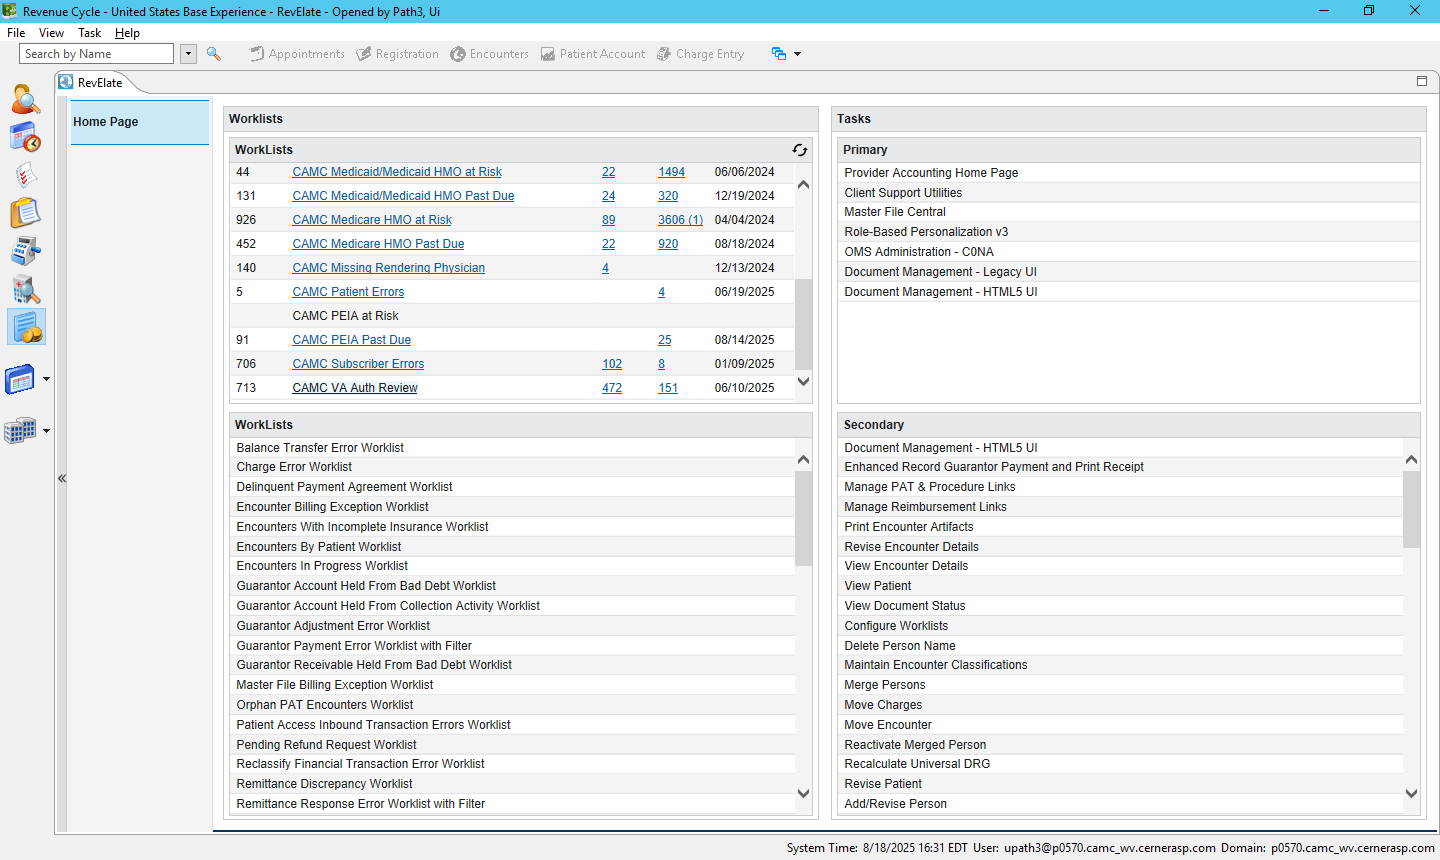
Task: ProcessName: ChargeLineRendering
Workflow: RevElate_GetProcedures

Step 1 [try]: IE Cerner Soarian in window 'Cerner Soarian*' (revenuecycle.exe)

Step 2 [try]: check the link in window 'Cerner Soarian [TEST 2025.01]' (revenuecycle.exe) (no picture)

Step 3: get-text from the link in window 'Cerner Soarian [TEST 2025.01]' (revenuecycle.exe) (no picture)

Step 4: click on the link in window 'Cerner Soarian [TEST 2025.01]' (revenuecycle.exe) (no picture)

Step 5: check the label in window 'Cerner Soarian*' (revenuecycle.exe) (no picture)

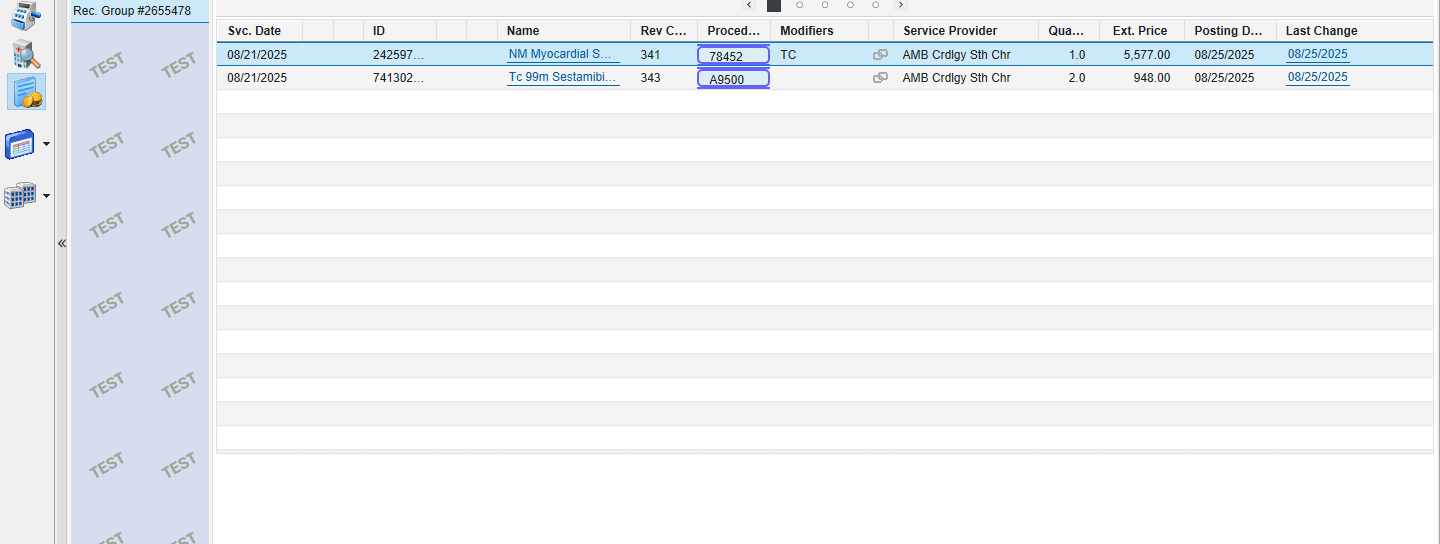
Step 6: get-text from the element in window 'Cerner Soarian*' (revenuecycle.exe)

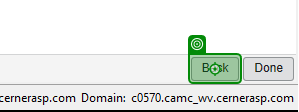
Step 7 [then]: click on the button in window 'Cerner Soarian [TEST 2025.01]' (revenuecycle.exe) (repeated 2 times)
